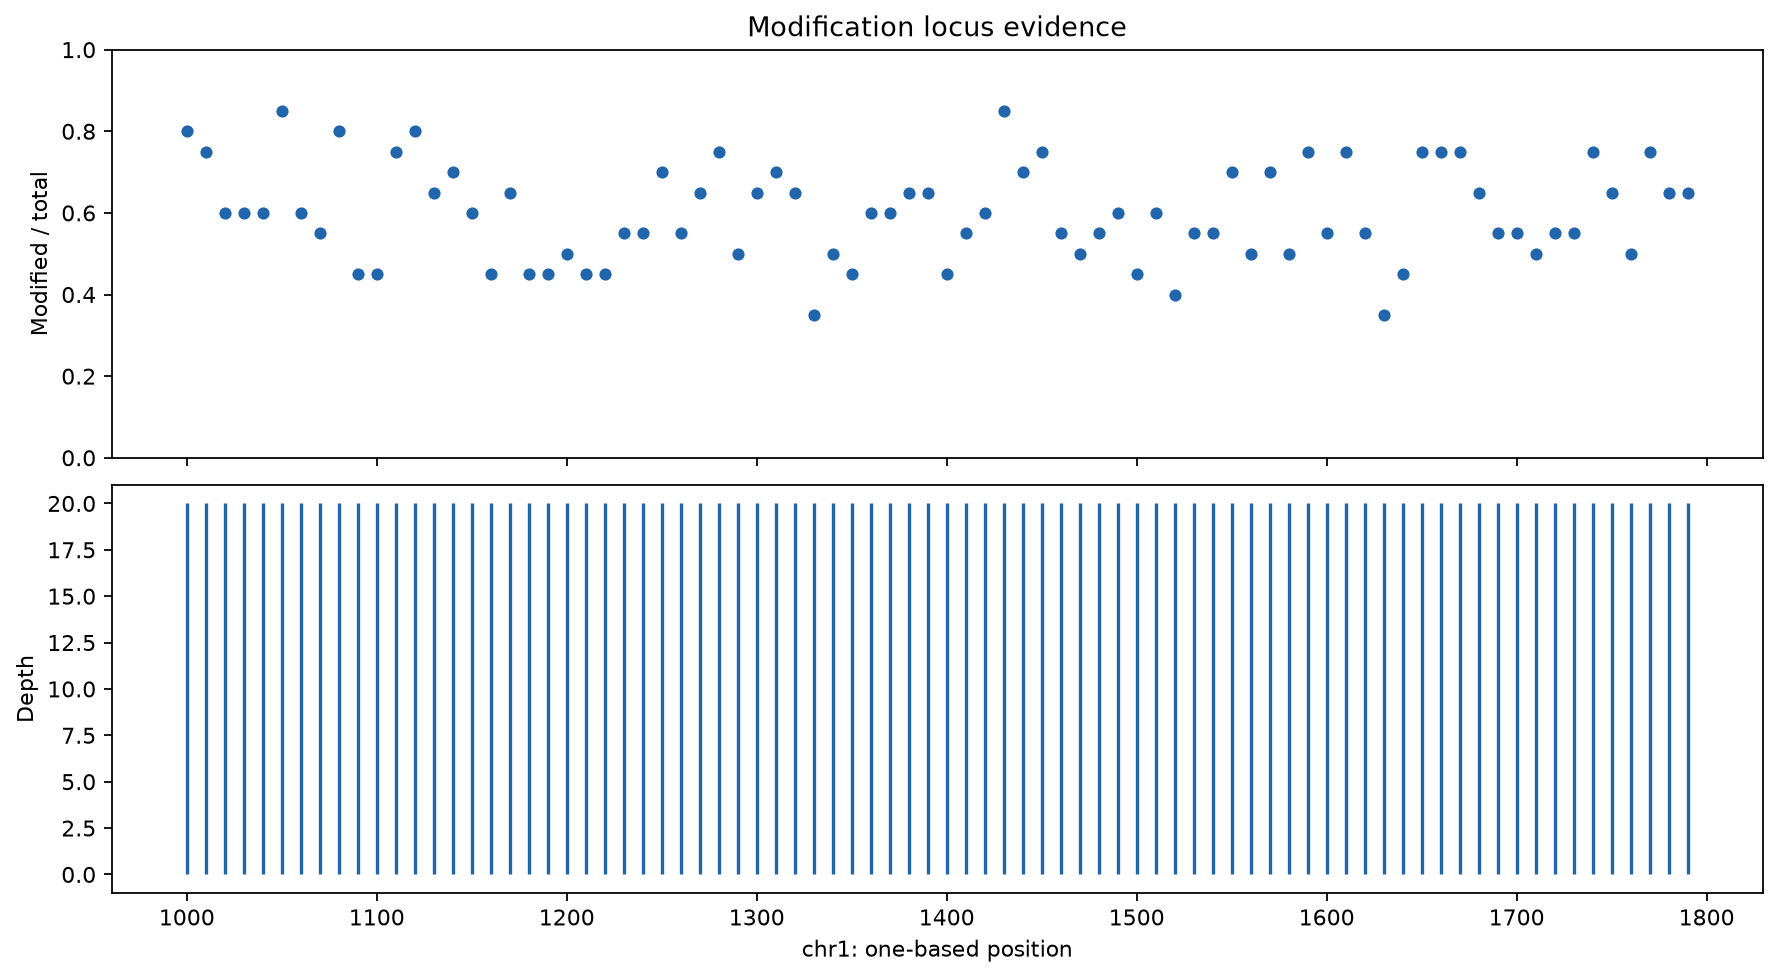

The data file committed next to this chart (first rows):
chr	pos	N	X	fraction
chr1	1000	20	16	0.8
chr1	1010	20	15	0.75
chr1	1020	20	12	0.6
chr1	1030	20	12	0.6
chr1	1040	20	12	0.6
chr1	1050	20	17	0.85
chr1	1060	20	12	0.6
chr1	1070	20	11	0.55
chr1	1080	20	16	0.8
chr1	1090	20	9	0.45
chr1	1100	20	9	0.45
chr1	1110	20	15	0.75
chr1	1120	20	16	0.8
chr1	1130	20	13	0.65
chr1	1140	20	14	0.7
chr1	1150	20	12	0.6
chr1	1160	20	9	0.45
chr1	1170	20	13	0.65
chr1	1180	20	9	0.45
chr1	1190	20	9	0.45
chr1	1200	20	10	0.5
chr1	1210	20	9	0.45
chr1	1220	20	9	0.45
chr1	1230	20	11	0.55
chr1	1240	20	11	0.55
chr1	1250	20	14	0.7
chr1	1260	20	11	0.55
chr1	1270	20	13	0.65
chr1	1280	20	15	0.75
chr1	1290	20	10	0.5
chr1	1300	20	13	0.65
chr1	1310	20	14	0.7
chr1	1320	20	13	0.65
chr1	1330	20	7	0.35
chr1	1340	20	10	0.5
chr1	1350	20	9	0.45
chr1	1360	20	12	0.6
chr1	1370	20	12	0.6
chr1	1380	20	13	0.65
chr1	1390	20	13	0.65
chr1	1400	20	9	0.45
chr1	1410	20	11	0.55
chr1	1420	20	12	0.6
chr1	1430	20	17	0.85
chr1	1440	20	14	0.7
chr1	1450	20	15	0.75
chr1	1460	20	11	0.55
chr1	1470	20	10	0.5
chr1	1480	20	11	0.55
chr1	1490	20	12	0.6
chr1	1500	20	9	0.45
chr1	1510	20	12	0.6
chr1	1520	20	8	0.4
chr1	1530	20	11	0.55
chr1	1540	20	11	0.55
chr1	1550	20	14	0.7
chr1	1560	20	10	0.5
chr1	1570	20	14	0.7
chr1	1580	20	10	0.5
chr1	1590	20	15	0.75
... 20 more rows
